The GitHub repository hzyen/digit_and_symbol_recognition contains a labelled image folder "archive_png" with 10 categories: decimal point, div, equal sign, minus sign, original number, original sign, other number, other sign, plus sign, times. Examples follow, each with its label.

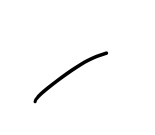
Label: minus sign

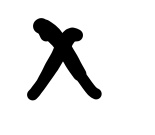
Label: times

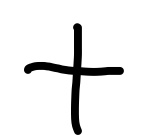
Label: plus sign

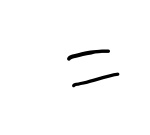
Label: equal sign

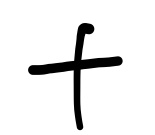
Label: plus sign

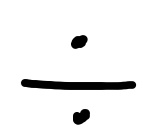
Label: div
